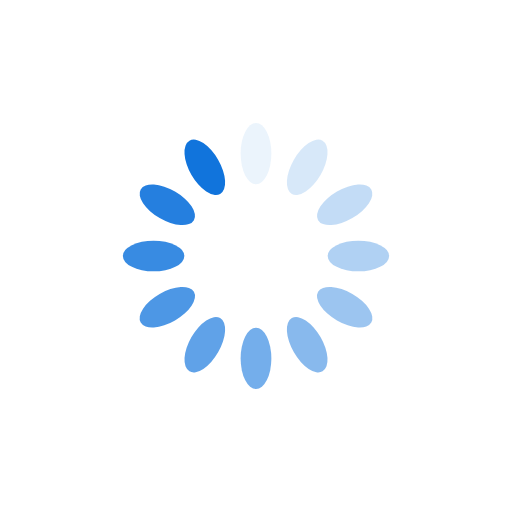
t = 0.00 s
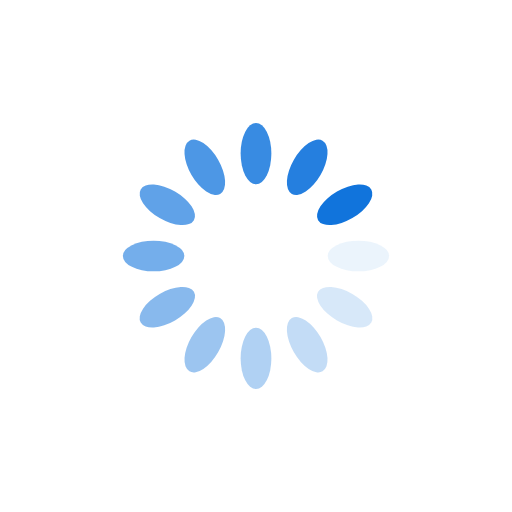
t = 0.25 s
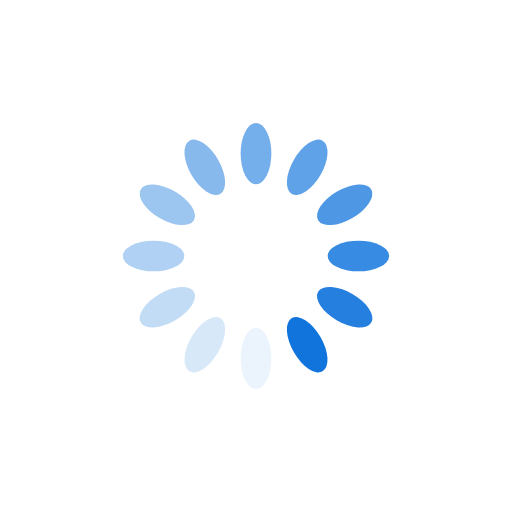
t = 0.50 s
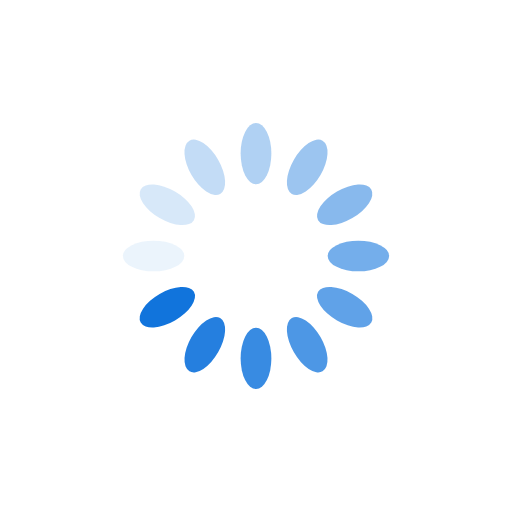
t = 0.75 s

The animated SVG that drew these frames (rendered in a browser with its animation timeline set to each time). Animation: 12 SMIL elements (animate=12); one cycle of 1.00 s, repeats indefinitely.

<?xml version="1.0" encoding="utf-8"?>
<svg xmlns="http://www.w3.org/2000/svg" xmlns:xlink="http://www.w3.org/1999/xlink" style="margin: auto; background: rgb(255, 255, 255); display: block; shape-rendering: auto;" width="200px" height="200px" viewBox="0 0 100 100" preserveAspectRatio="xMidYMid">
<g transform="rotate(0 50 50)">
  <rect x="47" y="24" rx="3" ry="6" width="6" height="12" fill="#1174dc">
    <animate attributeName="opacity" values="1;0" keyTimes="0;1" dur="1s" begin="-0.9166666666666666s" repeatCount="indefinite"></animate>
  </rect>
</g><g transform="rotate(30 50 50)">
  <rect x="47" y="24" rx="3" ry="6" width="6" height="12" fill="#1174dc">
    <animate attributeName="opacity" values="1;0" keyTimes="0;1" dur="1s" begin="-0.8333333333333334s" repeatCount="indefinite"></animate>
  </rect>
</g><g transform="rotate(60 50 50)">
  <rect x="47" y="24" rx="3" ry="6" width="6" height="12" fill="#1174dc">
    <animate attributeName="opacity" values="1;0" keyTimes="0;1" dur="1s" begin="-0.75s" repeatCount="indefinite"></animate>
  </rect>
</g><g transform="rotate(90 50 50)">
  <rect x="47" y="24" rx="3" ry="6" width="6" height="12" fill="#1174dc">
    <animate attributeName="opacity" values="1;0" keyTimes="0;1" dur="1s" begin="-0.6666666666666666s" repeatCount="indefinite"></animate>
  </rect>
</g><g transform="rotate(120 50 50)">
  <rect x="47" y="24" rx="3" ry="6" width="6" height="12" fill="#1174dc">
    <animate attributeName="opacity" values="1;0" keyTimes="0;1" dur="1s" begin="-0.5833333333333334s" repeatCount="indefinite"></animate>
  </rect>
</g><g transform="rotate(150 50 50)">
  <rect x="47" y="24" rx="3" ry="6" width="6" height="12" fill="#1174dc">
    <animate attributeName="opacity" values="1;0" keyTimes="0;1" dur="1s" begin="-0.5s" repeatCount="indefinite"></animate>
  </rect>
</g><g transform="rotate(180 50 50)">
  <rect x="47" y="24" rx="3" ry="6" width="6" height="12" fill="#1174dc">
    <animate attributeName="opacity" values="1;0" keyTimes="0;1" dur="1s" begin="-0.4166666666666667s" repeatCount="indefinite"></animate>
  </rect>
</g><g transform="rotate(210 50 50)">
  <rect x="47" y="24" rx="3" ry="6" width="6" height="12" fill="#1174dc">
    <animate attributeName="opacity" values="1;0" keyTimes="0;1" dur="1s" begin="-0.3333333333333333s" repeatCount="indefinite"></animate>
  </rect>
</g><g transform="rotate(240 50 50)">
  <rect x="47" y="24" rx="3" ry="6" width="6" height="12" fill="#1174dc">
    <animate attributeName="opacity" values="1;0" keyTimes="0;1" dur="1s" begin="-0.25s" repeatCount="indefinite"></animate>
  </rect>
</g><g transform="rotate(270 50 50)">
  <rect x="47" y="24" rx="3" ry="6" width="6" height="12" fill="#1174dc">
    <animate attributeName="opacity" values="1;0" keyTimes="0;1" dur="1s" begin="-0.16666666666666666s" repeatCount="indefinite"></animate>
  </rect>
</g><g transform="rotate(300 50 50)">
  <rect x="47" y="24" rx="3" ry="6" width="6" height="12" fill="#1174dc">
    <animate attributeName="opacity" values="1;0" keyTimes="0;1" dur="1s" begin="-0.08333333333333333s" repeatCount="indefinite"></animate>
  </rect>
</g><g transform="rotate(330 50 50)">
  <rect x="47" y="24" rx="3" ry="6" width="6" height="12" fill="#1174dc">
    <animate attributeName="opacity" values="1;0" keyTimes="0;1" dur="1s" begin="0s" repeatCount="indefinite"></animate>
  </rect>
</g>
<!-- [ldio] generated by https://loading.io/ --></svg>